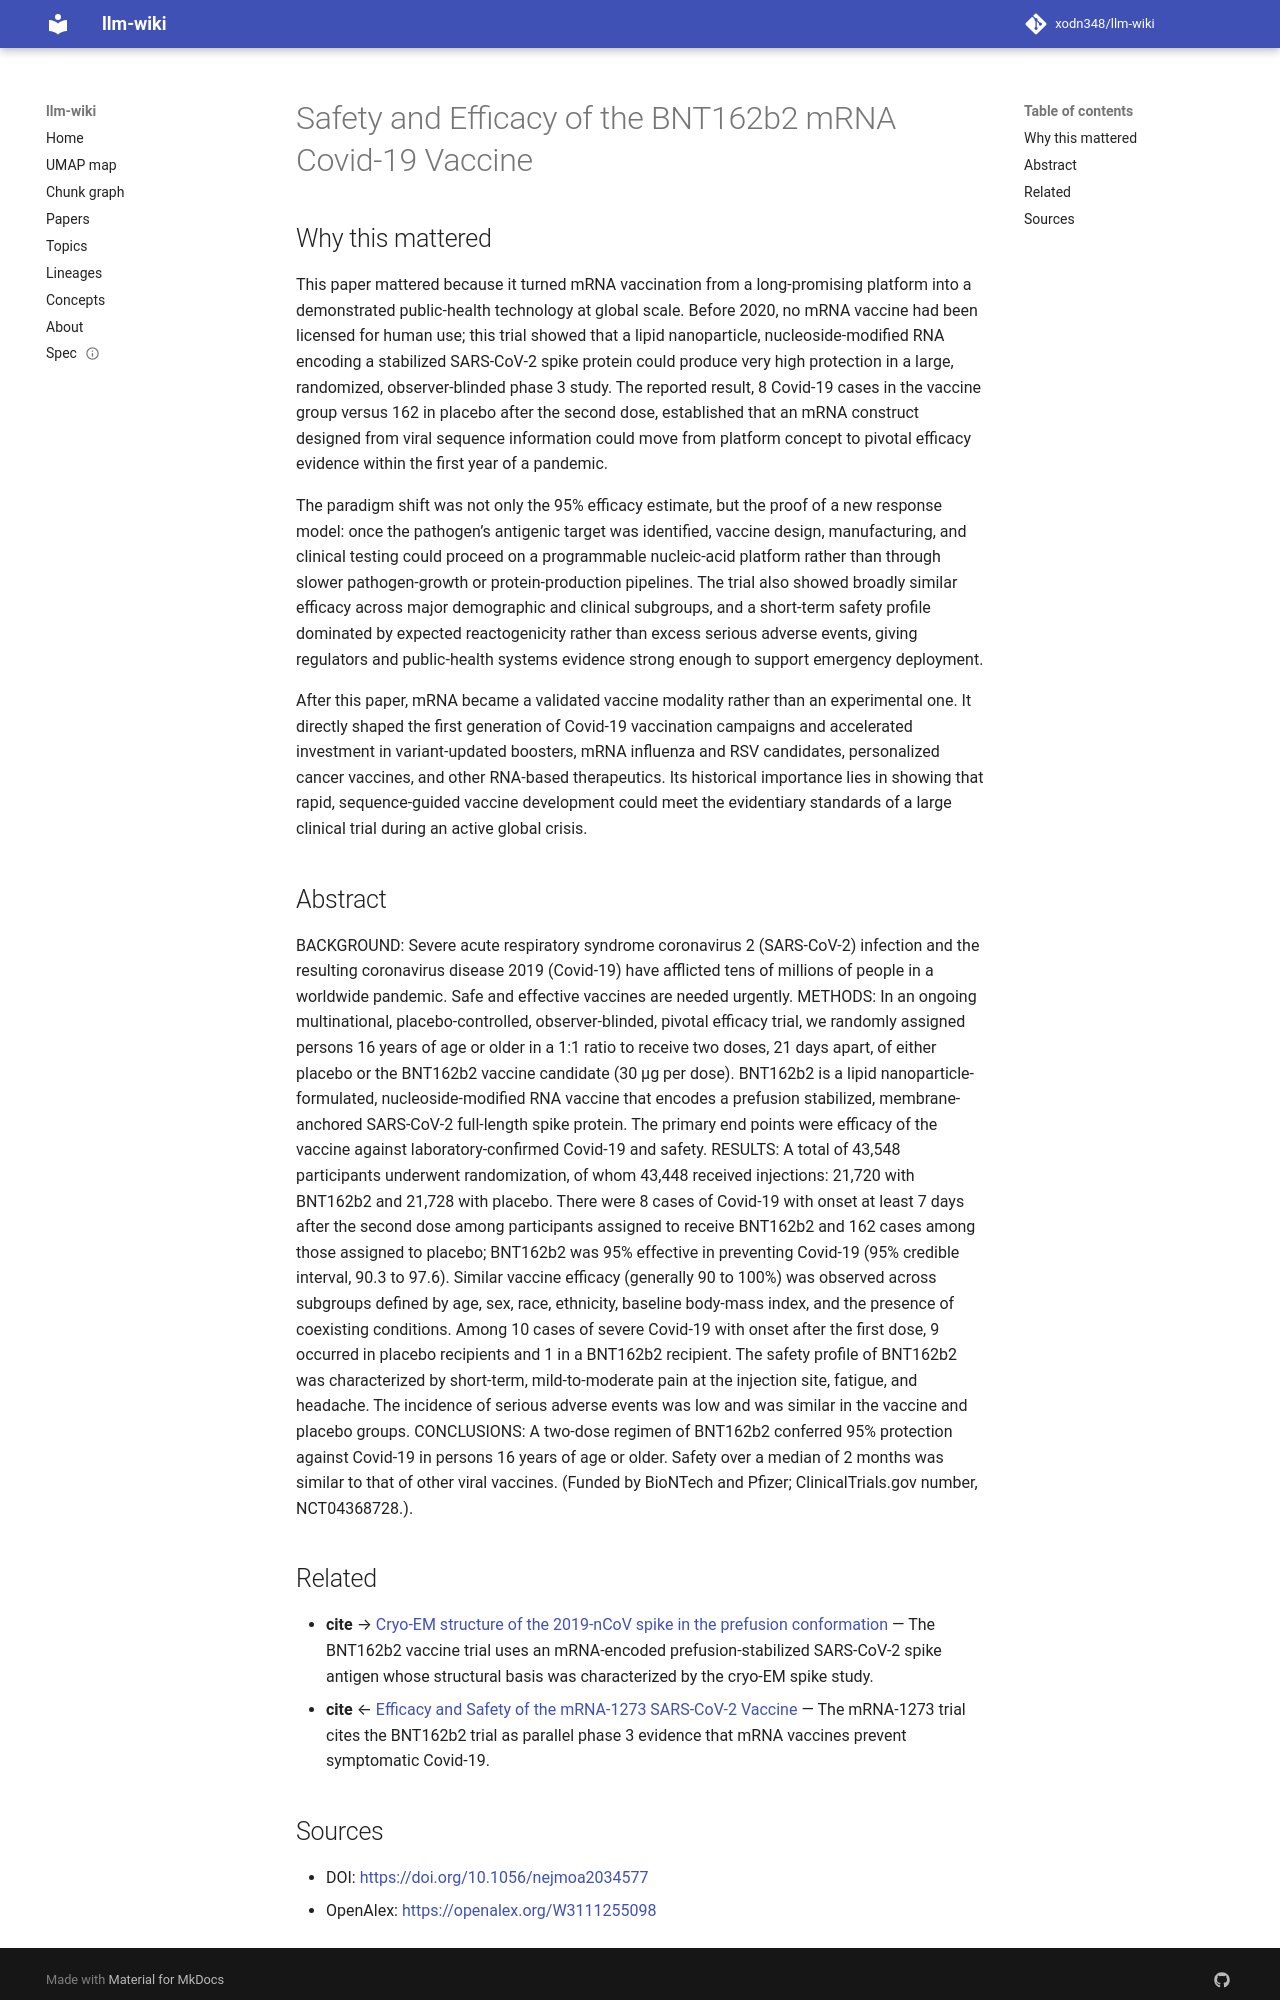

repository: xodn348/llm-wiki · page: paper/10_1056_nejmoa2034577/index.html · generator: mkdocs

---
title: Safety and Efficacy of the BNT162b2 mRNA Covid-19 Vaccine
doi: 10.1056/nejmoa2034577
openalex_id: https://openalex.org/W3111255098
year: 2020
venue: New England Journal of Medicine
authors: Fernando P. Polack, Stephen J. Thomas, Nicholas Kitchin, Judith Absalon,
  Alejandra Gurtman, Stephen Lockhart, John L. Perez, Gonzalo Pérez Marc
citations: 15436
fleming_tier: true
concepts:
- Coronavirus disease 2019 (COVID-19)
- Severe acute respiratory syndrome coronavirus 2 (SARS-CoV-2)
- 2019-20 coronavirus outbreak
- Virology
- Business
- Medicine
- Outbreak
- Internal medicine
- Infectious disease (medical specialty)
- Disease
---

# Safety and Efficacy of the BNT162b2 mRNA Covid-19 Vaccine

## Why this mattered

This paper mattered because it turned mRNA vaccination from a long-promising platform into a demonstrated public-health technology at global scale. Before 2020, no mRNA vaccine had been licensed for human use; this trial showed that a lipid nanoparticle, nucleoside-modified RNA encoding a stabilized SARS-CoV-2 spike protein could produce very high protection in a large, randomized, observer-blinded phase 3 study. The reported result, 8 Covid-19 cases in the vaccine group versus 162 in placebo after the second dose, established that an mRNA construct designed from viral sequence information could move from platform concept to pivotal efficacy evidence within the first year of a pandemic.

The paradigm shift was not only the 95% efficacy estimate, but the proof of a new response model: once the pathogen’s antigenic target was identified, vaccine design, manufacturing, and clinical testing could proceed on a programmable nucleic-acid platform rather than through slower pathogen-growth or protein-production pipelines. The trial also showed broadly similar efficacy across major demographic and clinical subgroups, and a short-term safety profile dominated by expected reactogenicity rather than excess serious adverse events, giving regulators and public-health systems evidence strong enough to support emergency deployment.

After this paper, mRNA became a validated vaccine modality rather than an experimental one. It directly shaped the first generation of Covid-19 vaccination campaigns and accelerated investment in variant-updated boosters, mRNA influenza and RSV candidates, personalized cancer vaccines, and other RNA-based therapeutics. Its historical importance lies in showing that rapid, sequence-guided vaccine development could meet the evidentiary standards of a large clinical trial during an active global crisis.

## Abstract

BACKGROUND: Severe acute respiratory syndrome coronavirus 2 (SARS-CoV-2) infection and the resulting coronavirus disease 2019 (Covid-19) have afflicted tens of millions of people in a worldwide pandemic. Safe and effective vaccines are needed urgently. METHODS: In an ongoing multinational, placebo-controlled, observer-blinded, pivotal efficacy trial, we randomly assigned persons 16 years of age or older in a 1:1 ratio to receive two doses, 21 days apart, of either placebo or the BNT162b2 vaccine candidate (30 μg per dose). BNT162b2 is a lipid nanoparticle-formulated, nucleoside-modified RNA vaccine that encodes a prefusion stabilized, membrane-anchored SARS-CoV-2 full-length spike protein. The primary end points were efficacy of the vaccine against laboratory-confirmed Covid-19 and safety. RESULTS: A total of 43,548 participants underwent randomization, of whom 43,448 received injections: 21,720 with BNT162b2 and 21,728 with placebo. There were 8 cases of Covid-19 with onset at least 7 days after the second dose among participants assigned to receive BNT162b2 and 162 cases among those assigned to placebo; BNT162b2 was 95% effective in preventing Covid-19 (95% credible interval, 90.3 to 97.6). Similar vaccine efficacy (generally 90 to 100%) was observed across subgroups defined by age, sex, race, ethnicity, baseline body-mass index, and the presence of coexisting conditions. Among 10 cases of severe Covid-19 with onset after the first dose, 9 occurred in placebo recipients and 1 in a BNT162b2 recipient. The safety profile of BNT162b2 was characterized by short-term, mild-to-moderate pain at the injection site, fatigue, and headache. The incidence of serious adverse events was low and was similar in the vaccine and placebo groups. CONCLUSIONS: A two-dose regimen of BNT162b2 conferred 95% protection against Covid-19 in persons 16 years of age or older. Safety over a median of 2 months was similar to that of other viral vaccines. (Funded by BioNTech and Pfizer; ClinicalTrials.gov number, NCT04368728.).


## Related

- **cite** → [Cryo-EM structure of the 2019-nCoV spike in the prefusion conformation](10_1126_science_abb2507.md) — The BNT162b2 vaccine trial uses an mRNA-encoded prefusion-stabilized SARS-CoV-2 spike antigen whose structural basis was characterized by the cryo-EM spike study.
- **cite** ← [Efficacy and Safety of the mRNA-1273 SARS-CoV-2 Vaccine](10_1056_nejmoa2035389.md) — The mRNA-1273 trial cites the BNT162b2 trial as parallel phase 3 evidence that mRNA vaccines prevent symptomatic Covid-19.
